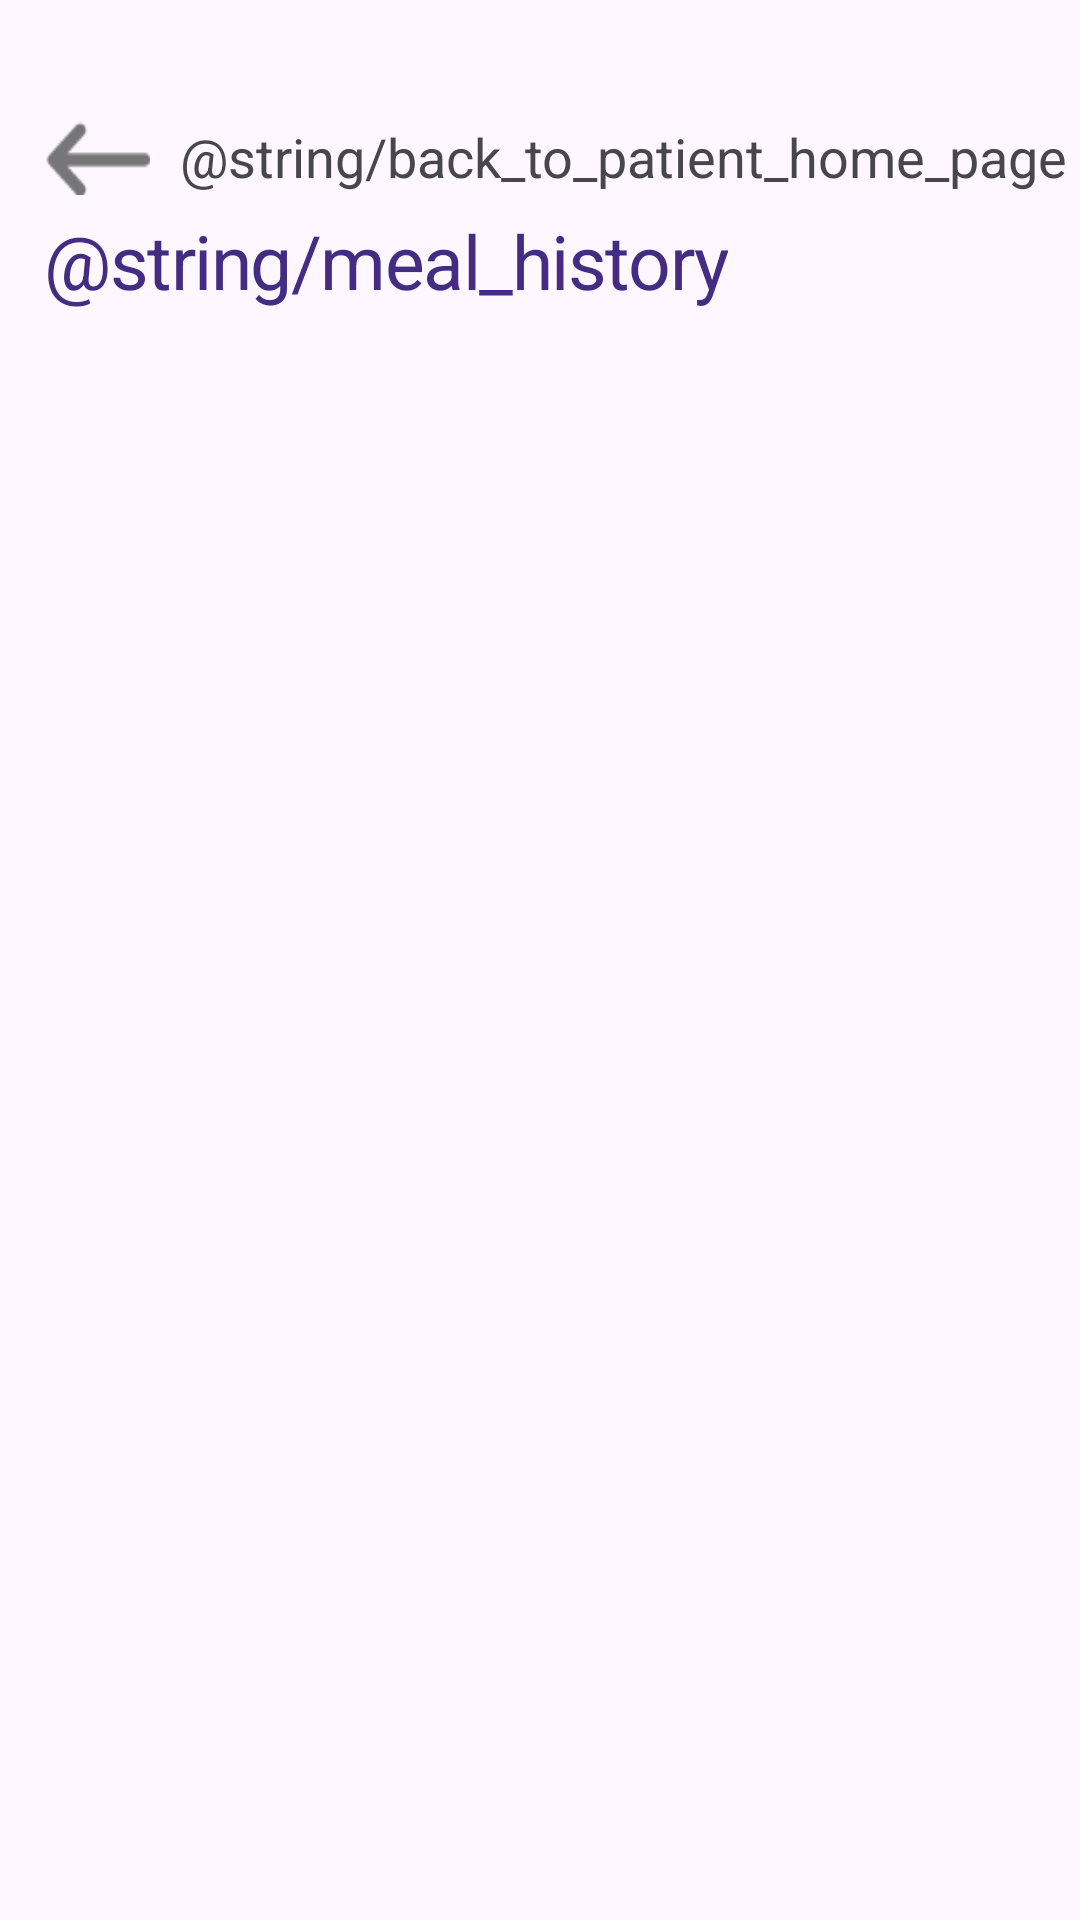

Write the Android layout XML for this screen, with the resource values it uses.
<!-- AndroidManifest.xml: application theme Theme.ElderCare -->
<!-- res/layout/activity_caregiver_elderly_meal_history.xml -->
<?xml version="1.0" encoding="utf-8"?>
<androidx.constraintlayout.widget.ConstraintLayout xmlns:android="http://schemas.android.com/apk/res/android"
    xmlns:app="http://schemas.android.com/apk/res-auto"
    xmlns:tools="http://schemas.android.com/tools"
    android:layout_width="match_parent"
    android:layout_height="match_parent"
    tools:context=".caregiver_view.CaregiverElderlyMealHistory">
    <LinearLayout
        android:layout_width="match_parent"
        android:layout_height="match_parent"
        android:orientation="vertical">
        <LinearLayout
            android:layout_width="match_parent"
            android:layout_height="wrap_content">

            <ImageView
                android:id="@+id/history_back_button"
                android:layout_marginLeft="15dp"
                android:layout_marginTop="40dp"
                android:layout_width="35dp"
                android:layout_height="25dp"
                android:background="@drawable/arrow_back" />

            <TextView
                android:layout_width="wrap_content"
                android:layout_height="wrap_content"
                android:layout_marginTop="40dp"
                android:text="@string/back_to_patient_home_page"
                android:textSize="18dp"
                android:paddingLeft="10dp"/>
        </LinearLayout>
        <TextView
            android:layout_width="wrap_content"
            android:layout_height="wrap_content"
            android:textAppearance="@style/your_patients"
            android:text="@string/meal_history"
            android:layout_marginTop="5dp"
            android:layout_marginLeft="15dp"
            android:textSize="25dp" />
        <FrameLayout
            android:layout_width="match_parent"
            android:layout_height="match_parent"
            android:layout_marginTop="10dp">
            <ScrollView
                android:layout_width="match_parent"
                android:layout_height="wrap_content">
                <LinearLayout
                    android:id="@+id/historyLayout"
                    android:orientation="vertical"
                    android:layout_width="match_parent"
                    android:layout_height="wrap_content"
                    android:gravity="center"/>
            </ScrollView>
        </FrameLayout>
    </LinearLayout>

</androidx.constraintlayout.widget.ConstraintLayout>
<!-- resources referenced by this layout -->
<resources>
  <!-- drawable arrow_back: png bitmap (drawable, 417 bytes) -->
  <string name="back_to_patient_home_page">Tillbaka till patienthemsida</string>
  <string name="meal_history">Måltidshistorik</string>
  <style name="your_patients">
          <item name="android:textSize">32sp</item>
          <item name="android:letterSpacing">-0.02</item>
          <item name="android:textColor">#432C81</item>
      </style>
  <style name="Theme.ElderCare" parent="Base.Theme.ElderCare" />
  <style name="Base.Theme.ElderCare" parent="Theme.Material3.DayNight.NoActionBar">
          
          
      </style>
</resources>
